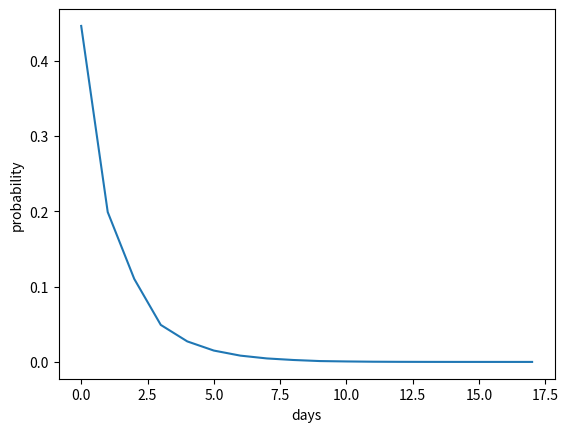

Generate this figure with matplotlib:
# -*- encoding: utf-8 -*-
'''
@File    :   rosenbrock_tutorial.py.py    
@Modify Time      @Author       @Desciption
------------      -------       -----------
[redacted]
'''
 
import numpy as np
import matplotlib.pyplot as plt

# State space
states = ["Mutated","Unmutated"]

# Possible events
transitionName = [["UM","UU"],["MU","MM"]]

# Probilistic matrix
transitionMatrix = [0.446,0.554]



def activity_forecast(days):
    # Choose initial state
    activityToday = "Unmutated"
    print("Start state: " + activityToday)
    # Initial state list
    activityList = [activityToday]
    prob_list = []
    i = 0
    # Calculate the probability of activityList
    prob = 1
    while i != days:
        if activityToday == "Unmutated":
            change = np.random.choice(transitionName[0],replace=True,p=transitionMatrix)
            if change == "UM":
                prob = prob * 0.446
                activityToday = "Mutated"
                activityList.append("Mutated")
                prob_list.append(prob)
                pass
            elif change == "UU":
                prob = prob * 0.554
                activityList.append("Unmutated")
                prob_list.append(prob)
        elif activityToday == "Mutated":
            change = np.random.choice(transitionName[1], replace=True, p=transitionMatrix)
            if change == "MU":
                prob = prob * 0.446
                activityToday = "Unmutated"
                activityList.append("Unmutated")
                prob_list.append(prob)
                pass
            elif change == "MM":
                prob = prob * 0.554
                activityList.append("Mutated")
                prob_list.append(prob)
        i += 1
    print("Possible states: " + str(activityList))
    print("End state after "+ str(days) + " days: " + activityToday)
    print("Probability of the possible sequence of states: " + str(prob))

    x = np.arange(0, 18, 1)
    prob_list = np.array(prob_list)
    plt.plot(x,prob_list)
    plt.xlabel("days")
    plt.ylabel("probability")
    plt.show()

# predict states after 18 days
activity_forecast(18)
